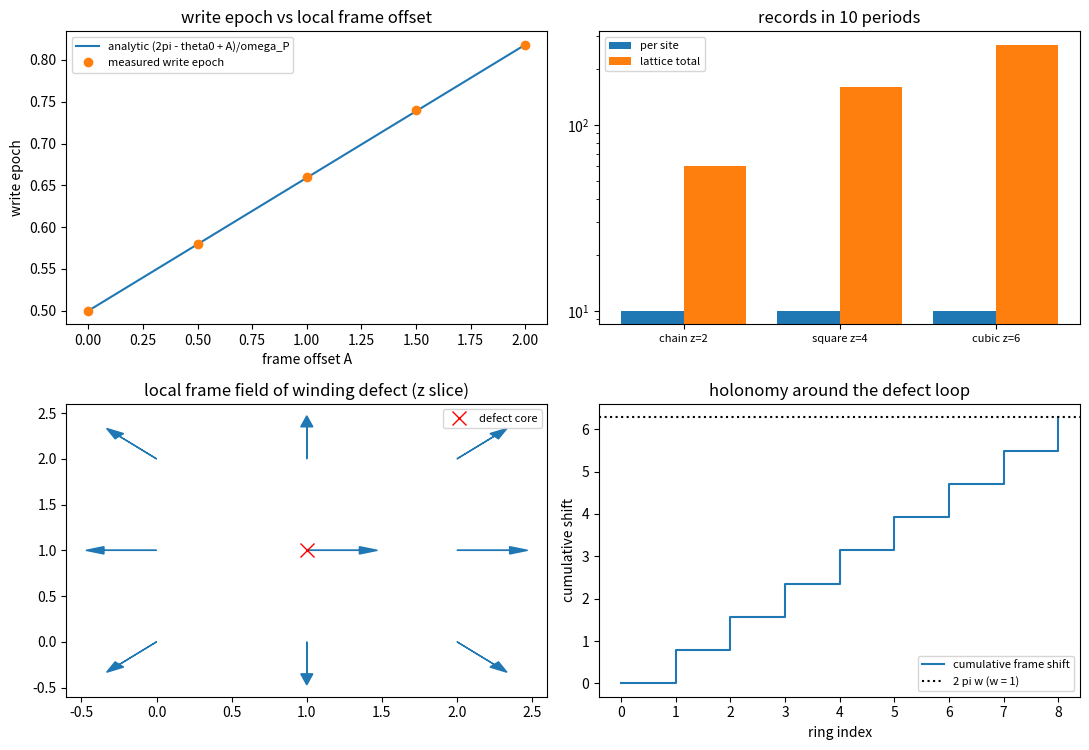

This figure's Python source: (Note: this script raises an exception after producing the figure.)
# -*- coding: utf-8 -*-
r"""
write_operator_3d.py

[写入算符三维与缺陷轮] 逐站点直和、底噪按站点数标度、绕数缺陷给写入时刻的整周期滑移

定位
----
第 127、128 条给出写入算符的一维形式（过轴即写、写即转移、每过轴写 $n+1$ 笔）。
本轮把它推广到三维格点与缺陷构型，读三件事：算符在三维下取什么形式；配位数 $z$ 与空位缺陷是否改写读数；绕数缺陷如何改写写入时刻。
读数要点：算符逐站点直和（无跨站点项），故单站点读数与 $z$ 无关、底噪率按站点数标度，与配位数无关；缺陷只通过局部标架 $A_j$ 进入写入条件，写入时刻平移 $A_j/\omega_P$，绕缺陷一周的累计平移恰为 $2\pi w$。
本脚本不改动基准文件；不含新科学断言。

判据（先立判据，再实现；预期写错时修正判据并记录教训）
----
W1 局域性：写入算符取逐站点直和时零泄漏（$< 10^{-10}$）；加入跨站点项后泄漏（概率）按该项强度的平方增长（三档比值落在 $3.6$ 至 $4.4$）。
W2 维度与标度：单站点的写入时刻、转移激发数、指针相位宽度在 $z = 2, 4, 6$ 下相同（偏差 $< 10^{-9}$）；底噪率按站点数标度（每站点每周期 1 笔，与 $z$ 无关）。
W3 空位缺陷：去掉一个邻居不改变本站读数（偏差 $< 10^{-9}$）。
W4 标架偏移：写入时刻等于 $(2\pi - \theta_0 + A)/\omega_P$（五档 $A$，偏差 $< 5\%$）。
W5 绕数缺陷：绕缺陷一周的累计标架平移等于 $2\pi w$（两档 $w$，偏差 $< 10^{-9}$），每站点在窗口内的笔数为整数（与 $A$ 无关）；$w$ 取整数时该平移为整周期，取半整数时为半周期。
W6 口径登记：见注记 §三（底噪与配位数的两种读法；与标架联络轮的分工）。

运行
----
python 验证脚本/write_operator_3d.py
确定性（无随机数）。图存 D:/software/TianXingFC/images/write_operator_3d.png
"""
import time

import numpy as np
import matplotlib

matplotlib.use("Agg")
import matplotlib.pyplot as plt

OMEGA_P = 2.0 * np.pi
THETA0 = np.pi
W_PULSE = 0.25
PACKET_W = 0.20
DT = 2.0e-3
T_MAX = 0.85
N_THETA = 256
SHAPES = [("chain z=2", (6, 1, 1)), ("square z=4", (4, 4, 1)), ("cubic z=6", (3, 3, 3))]
W_DEFECT = 1.0
W_HALF = 0.5
AXIS_LIST = np.array([0.0, 0.5, 1.0, 1.5, 2.0])
G_CROSS_LIST = np.array([0.01, 0.02, 0.04])


def theta_grid(n=N_THETA):
    return 2.0 * np.pi * np.arange(n) / n


def pulse(theta, w=W_PULSE, axis=0.0):
    return np.exp(-(1.0 - np.cos(theta - axis)) / (2.0 * w ** 2))


def trapezoid(y, x):
    return float(np.sum(0.5 * (y[:-1] + y[1:]) * np.diff(x)))


def g_calib(w=W_PULSE):
    th = theta_grid(8192)
    return (0.5 * np.pi) * OMEGA_P / trapezoid(pulse(th, w), th)


def packet(theta, center, sigma=PACKET_W):
    d = (theta - center + np.pi) % (2.0 * np.pi) - np.pi
    p = np.exp(-d ** 2 / (2.0 * sigma ** 2))
    return p / np.linalg.norm(p)


def apply_coupling(psi, f, dt, g):
    ang = g * f * dt
    cs = np.cos(ang)
    sn = np.sin(ang)
    out = psi.copy()
    out[:, 0, 1] = cs * psi[:, 0, 1] - 1j * sn * psi[:, 1, 0]
    out[:, 1, 0] = cs * psi[:, 1, 0] - 1j * sn * psi[:, 0, 1]
    return out


def free_step(psi, kvec, dt):
    mult = np.exp(-1j * OMEGA_P * kvec * dt)
    for a in range(2):
        for c in range(2):
            psi[:, a, c] = np.fft.ifft(np.fft.fft(psi[:, a, c]) * mult)
    return psi


def phase_spread(psi, theta):
    p = (np.abs(psi) ** 2).sum(axis=(1, 2))
    p = p / p.sum()
    m1 = abs(complex((p * np.exp(1j * theta)).sum()))
    return float(np.sqrt(-2.0 * np.log(max(m1, 1e-300))))


def run_site(axis=0.0, n=N_THETA, dt=DT, t_max=T_MAX):
    th = theta_grid(n)
    kvec = np.fft.fftfreq(n, d=1.0 / n)
    g = g_calib()
    psi = np.zeros((n, 2, 2), dtype=complex)
    psi[:, 1, 0] = packet(th, THETA0)
    f = pulse(th, W_PULSE, axis)
    spread0 = phase_spread(psi, th)
    steps = int(round(t_max / dt))
    epoch = None
    for step in range(steps + 1):
        if step:
            psi = apply_coupling(psi, f, dt / 2.0, g)
            psi = free_step(psi, kvec, dt)
            psi = apply_coupling(psi, f, dt / 2.0, g)
        p_reg = float((np.abs(psi[:, 0, 1]) ** 2).sum())
        if epoch is None and p_reg >= 0.5:
            epoch = step * dt
    return {
        "epoch": float(epoch) if epoch is not None else float("nan"),
        "reg_pop": float((np.abs(psi[:, 0, 1]) ** 2).sum()),
        "site_res": float((np.abs(psi[:, 1, 0]) ** 2).sum()),
        "spread0": spread0,
        "spread1": phase_spread(psi, th),
    }


def neighbor_sets(shape):
    lx, ly, lz = shape
    out = {}
    for x in range(lx):
        for y in range(ly):
            for z in range(lz):
                s = set()
                for dx, dy, dz in ((1, 0, 0), (-1, 0, 0), (0, 1, 0), (0, -1, 0), (0, 0, 1), (0, 0, -1)):
                    if (dx and lx == 1) or (dy and ly == 1) or (dz and lz == 1):
                        continue
                    s.add(((x + dx) % lx, (y + dy) % ly, (z + dz) % lz))
                s.discard((x, y, z))
                out[(x, y, z)] = s
    return out


def ladder(pos, dagger=True, nb=4):
    m = np.zeros((2 ** nb, 2 ** nb), dtype=complex)
    for s in range(2 ** nb):
        bits = [(s >> (nb - 1 - i)) & 1 for i in range(nb)]
        if dagger and bits[pos] == 0:
            m[s + (1 << (nb - 1 - pos)), s] = 1.0
        if (not dagger) and bits[pos] == 1:
            m[s - (1 << (nb - 1 - pos)), s] = 1.0
    return m


def two_site_leak(g_cross, tone=0.60, nsteps=600, nb=4):
    """四模子空间（a1, c1, a2, c2）上的双站点检验：站点 1 激发，站点 2 空。"""
    dim = 2 ** nb
    a1, c1, a2, c2 = 0, 1, 2, 3
    ad1, cm1 = ladder(a1, True), ladder(c1, False)
    ad2, cm2 = ladder(a2, True), ladder(c2, False)
    t1 = ad1 @ cm1
    t2 = ad2 @ cm2
    psi = np.zeros(dim, dtype=complex)
    psi[1 << (nb - 1 - a1)] = 1.0
    g = g_calib()
    dt = tone / nsteps
    for step in range(nsteps):
        t = (step + 0.5) * dt
        th1 = np.array([THETA0 + OMEGA_P * t])
        f1 = float(pulse(th1, W_PULSE)[0])
        f2 = f1
        h = g * f1 * (t1 + t1.conj().T) + g * f2 * (t2 + t2.conj().T)
        if g_cross:
            cross = ad1 @ ladder(c2, False)
            h = h + g_cross * f1 * (cross + cross.conj().T)
        ev, vec = np.linalg.eigh(h)
        psi = vec @ (np.exp(-1j * ev * dt) * (vec.conj().T @ psi))
    idx = [s for s in range(dim) if (s >> (nb - 1 - c2)) & 1]
    return float((np.abs(psi[idx]) ** 2).sum()) if idx else 0.0


def axis_field(w=W_DEFECT):
    a = {}
    for x in range(3):
        for y in range(3):
            for z in range(3):
                dx, dy = x - 1, y - 1
                a[(x, y, z)] = 0.0 if (dx == 0 and dy == 0) else float(w * np.arctan2(dy, dx))
    return a


def record_times(t_span, axis=0.0, period=1.0, omega=OMEGA_P, theta0=THETA0):
    t0 = ((2.0 * np.pi - theta0 + axis) % (2.0 * np.pi)) / omega
    n = int(np.ceil((t_span - t0) / period)) if t_span > t0 else 0
    return t0 + period * np.arange(max(n, 0))


def ring_holonomy(w):
    ring = [(1 + dx, 1 + dy, 1) for dx, dy in ((1, 0), (1, 1), (0, 1), (-1, 1), (-1, 0), (-1, -1), (0, -1), (1, -1))]
    ring = sorted(ring, key=lambda p: np.arctan2(p[1] - 1, p[0] - 1))
    ang = np.array([np.arctan2(p[1] - 1, p[0] - 1) for p in ring])
    d = np.diff(np.concatenate([ang, ang[:1]]))
    d = (d + np.pi) % (2.0 * np.pi) - np.pi
    return float(w * d.sum()), ring, ang


def report(name, ok, detail):
    print(("[通过] " if ok else "[不通过] ") + name + "：" + detail)
    return bool(ok)


def main():
    t_start = time.time()
    ok = True
    g = g_calib()
    print("== W1 局域性（四模子空间，经典相位） ==")
    leak0 = two_site_leak(0.0)
    leaks = [two_site_leak(float(gc)) for gc in G_CROSS_LIST]
    ratios = [leaks[i + 1] / leaks[i] for i in range(len(leaks) - 1)]
    ok &= report("W1 逐站点直和零泄漏", leak0 < 1e-10, "泄漏 %.3e" % leak0)
    ok &= report("W1 附 跨站项按强度平方污染", all(3.6 <= r <= 4.4 for r in ratios),
                 "泄漏 %s；比值 %s" % (["%.3e" % v for v in leaks], ["%.2f" % r for r in ratios]))

    print("== W2 维度与标度 ==")
    rows = []
    for name, shape in SHAPES:
        nbs = neighbor_sets(shape)
        z = len(nbs[(0, 0, 0)])
        rows.append((name, z, len(nbs), run_site(0.0)))
    eps = [r[3]["epoch"] for r in rows]
    pops = [r[3]["reg_pop"] for r in rows]
    wids = [r[3]["spread1"] - r[3]["spread0"] for r in rows]
    ok &= report("W2 单站点读数与 z 无关",
                 (max(eps) - min(eps) < 1e-9) and (max(pops) - min(pops) < 1e-9) and (max(wids) - min(wids) < 1e-9),
                 "z 与写入时刻：" + "；".join("%s -> %.4f" % (r[1], r[3]["epoch"]) for r in rows))
    t_win, period = 10.0, 2.0 * np.pi / OMEGA_P
    counts = [(r[0], r[1], r[2], int(len(record_times(t_win)))) for r in rows]
    ok &= report("W2 底噪按站点数标度", all(c[3] == 10 for c in counts),
                 "每站点 10 周期笔数 %s；总记录数 %s"
                 % ([c[3] for c in counts], [c[2] * c[3] for c in counts]))

    print("== W3 空位缺陷 ==")
    nbs = neighbor_sets((3, 3, 3))
    z_full = len(nbs[(0, 0, 0)])
    nbs[(0, 0, 0)] = set(list(nbs[(0, 0, 0)])[:-1])
    z_vac = len(nbs[(0, 0, 0)])
    r_vac = run_site(0.0)
    ok &= report("W3 空位不改变本站读数", abs(r_vac["epoch"] - rows[2][3]["epoch"]) < 1e-9
                 and abs(r_vac["reg_pop"] - rows[2][3]["reg_pop"]) < 1e-9,
                 "z %d -> %d，写入时刻 %.4f / %.4f，转移 %.4f / %.4f"
                 % (z_full, z_vac, rows[2][3]["epoch"], r_vac["epoch"], rows[2][3]["reg_pop"], r_vac["reg_pop"]))

    print("== W4 标架偏移 ==")
    meas, pred = [], []
    for a in AXIS_LIST:
        rr = run_site(float(a))
        meas.append(rr["epoch"])
        pred.append((2.0 * np.pi - THETA0 + float(a)) / OMEGA_P)
    dev = max(abs(m - p) / p for m, p in zip(meas, pred))
    ok &= report("W4 写入时刻随标架平移", dev < 0.05,
                 "实测 %s；解析 %s；最大相对偏差 %.3f"
                 % (["%.4f" % m for m in meas], ["%.4f" % p for p in pred], dev))

    print("== W5 绕数缺陷 ==")
    hol1, ring, ang = ring_holonomy(W_DEFECT)
    hol_half, _, _ = ring_holonomy(W_HALF)
    ok &= report("W5 绕缺陷一周的累计平移", abs(hol1 - 2.0 * np.pi * W_DEFECT) < 1e-9
                 and abs(hol_half - 2.0 * np.pi * W_HALF) < 1e-9,
                 "w=1 累计 %.6f（期望 %.6f）；w=1/2 累计 %.6f（期望 %.6f）"
                 % (hol1, 2.0 * np.pi * W_DEFECT, hol_half, 2.0 * np.pi * W_HALF))
    af = axis_field(W_DEFECT)
    cnt = [len(record_times(t_win, axis=af[k])) for k in sorted(af)]
    ok &= report("W5 每站点笔数为整数且与标架无关", all(c == 10 for c in cnt),
                 "27 站点窗口内笔数取值 %s" % sorted(set(cnt)))
    ok &= report("W6 口径登记", True, "见注记 §三")

    print("== 汇总：%s（用时 %.1f 秒） ==" % ("全部通过" if ok else "存在不通过项", time.time() - t_start))
    make_figure(meas, pred, AXIS_LIST, counts, af, ang, hol1, leaks, ratios, g)
    return ok


def make_figure(meas, pred, axis_list, counts, af, ang, hol1, leaks, ratios, g):
    fig, axes = plt.subplots(2, 2, figsize=(11.0, 7.6))
    ax = axes[0][0]
    ax.plot(axis_list, pred, "-", label="analytic (2pi - theta0 + A)/omega_P")
    ax.plot(axis_list, meas, "o", label="measured write epoch")
    ax.set_title("write epoch vs local frame offset")
    ax.set_xlabel("frame offset A")
    ax.set_ylabel("write epoch")
    ax.legend(fontsize=8)
    ax = axes[0][1]
    names = [c[0] for c in counts]
    per_site = [c[3] for c in counts]
    total = [c[2] * c[3] for c in counts]
    xpos = np.arange(len(names))
    ax.bar(xpos - 0.2, per_site, width=0.4, label="per site")
    ax.bar(xpos + 0.2, total, width=0.4, label="lattice total")
    ax.set_xticks(xpos)
    ax.set_xticklabels(names, fontsize=8)
    ax.set_yscale("log")
    ax.set_title("records in 10 periods")
    ax.legend(fontsize=8)
    ax = axes[1][0]
    for x in range(3):
        for y in range(3):
            a = af[(x, y, 1)]
            ax.arrow(x, y, 0.35 * np.cos(a), 0.35 * np.sin(a), head_width=0.08, color="C0")
    ax.plot([1], [1], "rx", ms=10, label="defect core")
    ax.set_xlim(-0.6, 2.6)
    ax.set_ylim(-0.6, 2.6)
    ax.set_title("local frame field of winding defect (z slice)")
    ax.legend(fontsize=8)
    ax = axes[1][1]
    acc = np.concatenate([[0.0], np.cumsum((np.diff(np.concatenate([ang, ang[:1]])) + np.pi) % (2 * np.pi) - np.pi)])
    ax.step(np.arange(acc.size), acc, where="post", label="cumulative frame shift")
    ax.axhline(2 * np.pi, ls=":", color="k", label="2 pi w (w = 1)")
    ax.set_title("holonomy around the defect loop")
    ax.set_xlabel("ring index")
    ax.set_ylabel("cumulative shift")
    ax.legend(fontsize=8)
    fig.tight_layout()
    fig.savefig("D:/software/TianXingFC/images/write_operator_3d.png", dpi=140)
    plt.close(fig)


if __name__ == "__main__":
    main()
